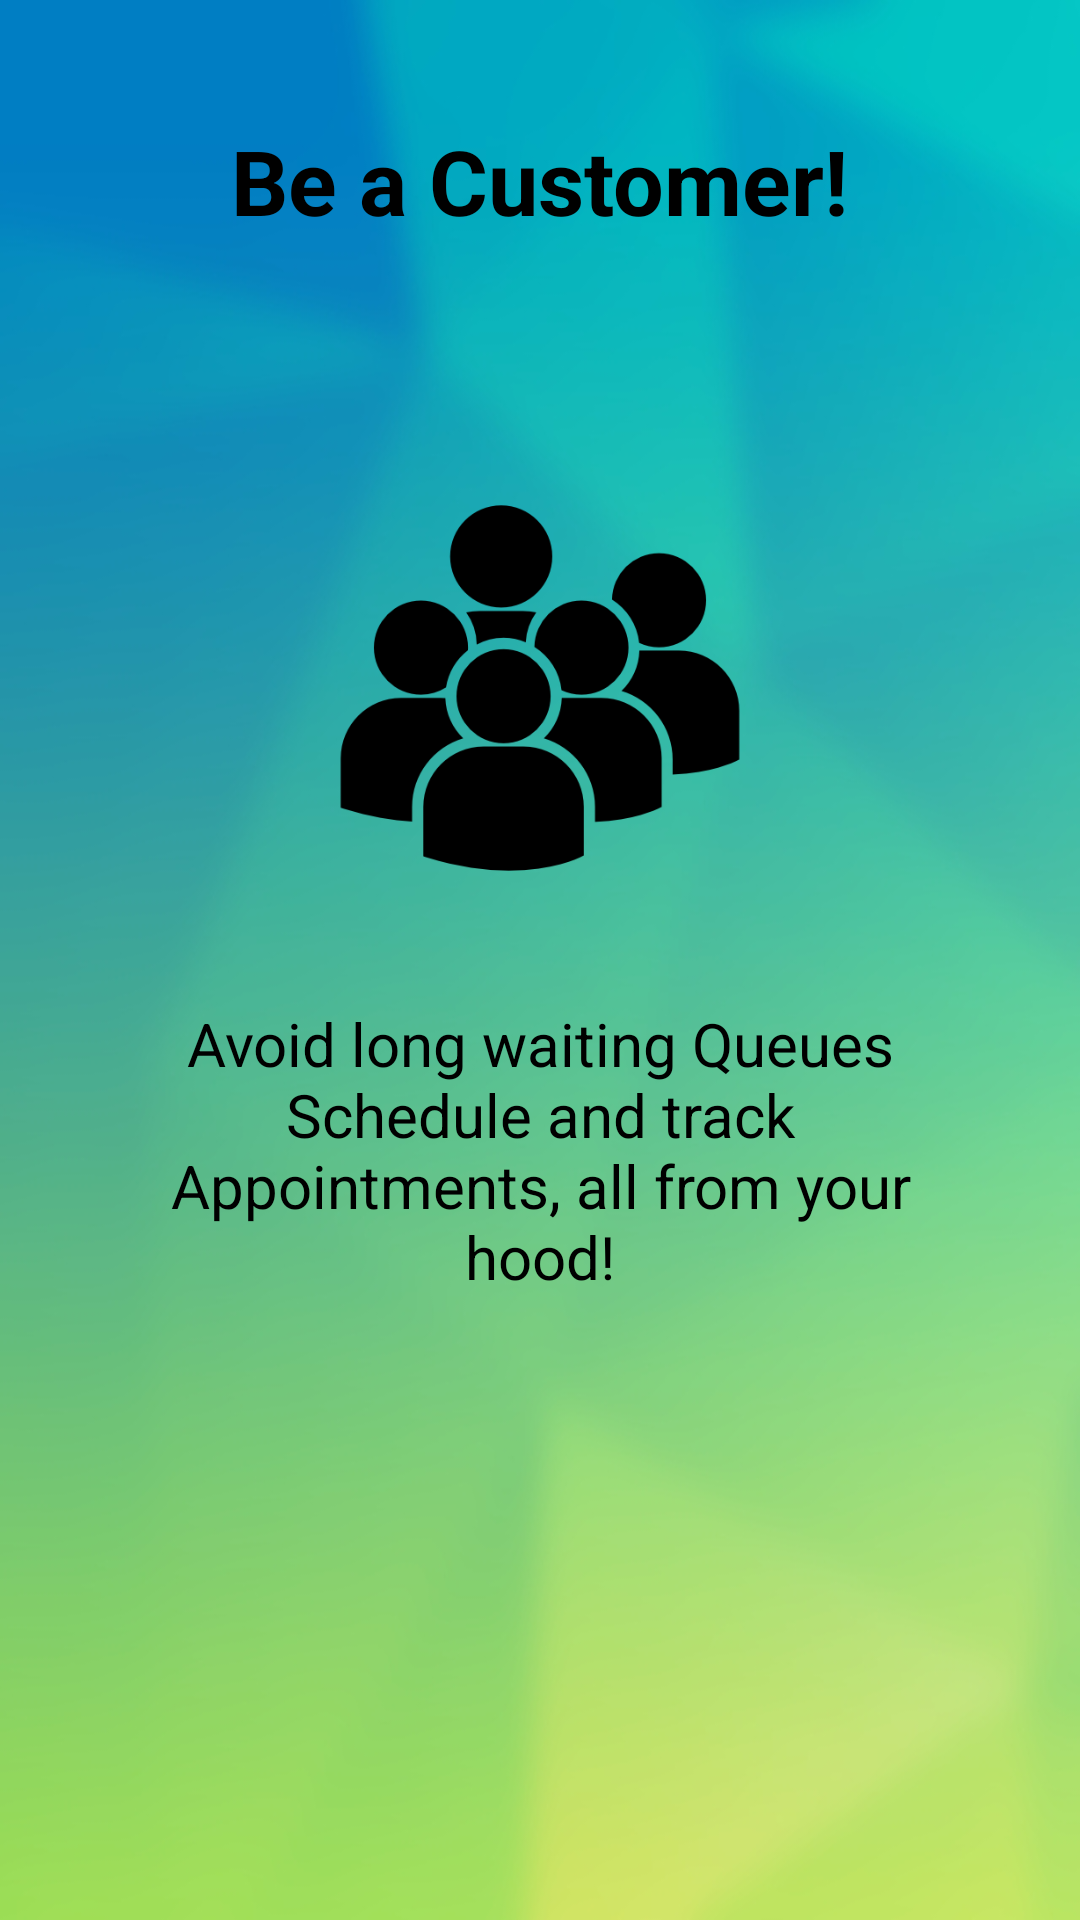

Write the Android layout XML for this screen, with the resource values it uses.
<!-- AndroidManifest.xml: application theme AppTheme -->
<!-- res/layout/slider_screen_2.xml -->
<?xml version="1.0" encoding="utf-8"?>
<RelativeLayout
    xmlns:android="http://schemas.android.com/apk/res/android"
    android:layout_width="match_parent"
    android:layout_height="match_parent"
    android:background="@mipmap/background2">

    <TextView
        android:layout_width="wrap_content"
        android:layout_height="wrap_content"
        android:paddingTop="40dp"
        android:text="@string/slide_2_title"
        android:textColor="@android:color/black"
        android:textSize="@dimen/slide_title"
        android:textStyle="bold"
        android:layout_alignParentTop="true"
        android:layout_centerHorizontal="true"
        android:id="@+id/textView3" />

    <ImageView
        android:contentDescription="@string/customer"
        android:layout_width="@dimen/img_width_height"
        android:layout_height="@dimen/img_width_height"
        android:src="@mipmap/customer"
        android:id="@+id/imageView4"
        android:layout_below="@+id/textView3"
        android:layout_centerHorizontal="true"
        android:layout_marginTop="74dp" />

    <TextView
        android:layout_width="wrap_content"
        android:layout_height="wrap_content"
        android:paddingTop="30dp"
        android:paddingLeft="@dimen/desc_padding"
        android:paddingRight="@dimen/desc_padding"
        android:text="@string/slide_2_desc"
        android:textAlignment="center"
        android:textColor="@android:color/black"
        android:textSize="@dimen/slide_desc"
        android:layout_below="@+id/imageView4"
        android:layout_alignParentStart="true" />

</RelativeLayout>
<!-- resources referenced by this layout -->
<resources>
  <dimen name="desc_padding">40dp</dimen>
  <dimen name="img_width_height">150dp</dimen>
  <dimen name="slide_desc">20sp</dimen>
  <dimen name="slide_title">30sp</dimen>
  <!-- mipmap background2: jpg bitmap (mipmap-xhdpi, 87623 bytes) -->
  <!-- mipmap customer: png bitmap (mipmap-xxhdpi, 21482 bytes) -->
  <string name="customer">CUSTOMER</string>
  <string name="slide_2_desc">Avoid long waiting Queues Schedule and track Appointments, all from your hood!</string>
  <string name="slide_2_title">Be a Customer!</string>
  <style name="AppTheme" parent="Theme.AppCompat.Light.DarkActionBar">
          
          <item name="colorPrimary">@color/colorPrimary</item>
          <item name="colorPrimaryDark">@color/colorPrimaryDark</item>
          <item name="colorAccent">@color/colorAccent</item>
      </style>
  <color name="colorPrimary">#009688</color>
  <color name="colorPrimaryDark">#009688</color>
  <color name="colorAccent">#f5f5f5</color>
</resources>
